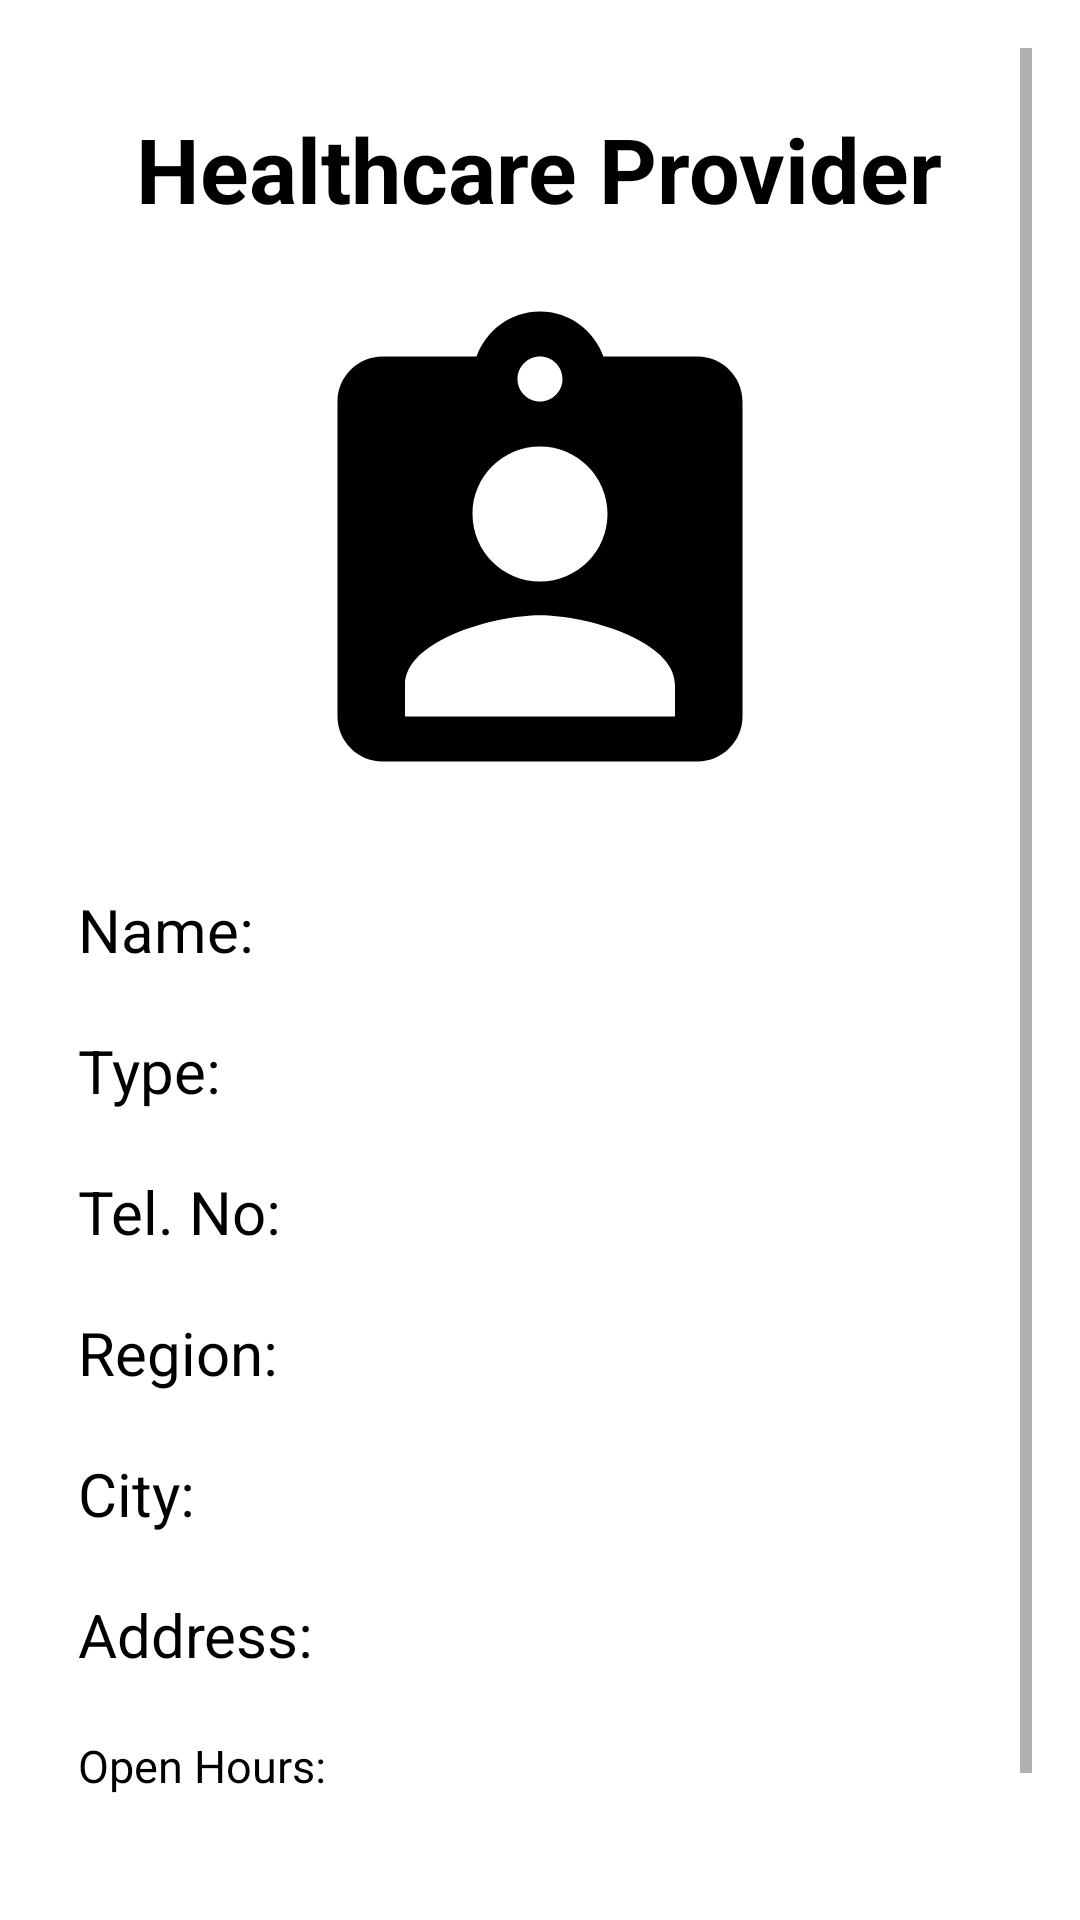

Reconstruct the res/layout file that produces this screen, plus the resources it refers to.
<!-- AndroidManifest.xml: application theme Theme.MediaApprove -->
<!-- res/layout/view_mnp.xml -->
<?xml version="1.0" encoding="utf-8"?>
<ScrollView xmlns:android="http://schemas.android.com/apk/res/android"
    xmlns:app="http://schemas.android.com/apk/res-auto"
    xmlns:tools="http://schemas.android.com/tools"
    android:layout_width="match_parent"
    android:layout_height="match_parent"
    android:padding="16dp">
    <LinearLayout
        android:layout_width="match_parent"
        android:orientation="vertical"
        android:layout_height="wrap_content"
        android:padding="10dp">
    <TextView
        android:id="@+id/view_logo_title"
        android:layout_width="wrap_content"
        android:layout_height="wrap_content"
        android:layout_gravity="center"
        android:layout_marginTop="10sp"
        android:text="Healthcare Provider"
        android:textColor="@color/black"
        android:textSize="30sp"
        android:textStyle="bold" />
        <ImageView
            android:id="@+id/imageView2"
            android:layout_width="180sp"
            android:layout_height="180sp"
            android:layout_marginTop="20sp"
            android:layout_gravity="center"
            app:srcCompat="@drawable/ic_personnel"
            android:contentDescription="@string/todo" />

    <TextView
        android:id="@+id/view_prov"
        android:layout_width="match_parent"
        android:layout_height="wrap_content"
        android:textSize="20sp"
        android:textColor="@color/black"
        android:layout_marginTop="20dp"
        android:text="Name:"/>
        <TextView
            android:id="@+id/view_type"
            android:layout_width="match_parent"
            android:layout_height="wrap_content"
            android:textSize="20sp"
            android:textColor="@color/black"
            android:layout_marginTop="20dp"
            android:text="Type:"/>
        <TextView
            android:id="@+id/view_tel"
            android:layout_width="match_parent"
            android:layout_height="wrap_content"
            android:textSize="20sp"
            android:textColor="@color/black"
            android:layout_marginTop="20dp"
            android:text="Tel. No:"/>
        <TextView
            android:id="@+id/view_reg"
            android:layout_width="match_parent"
            android:layout_height="wrap_content"
            android:textSize="20sp"
            android:textColor="@color/black"
            android:layout_marginTop="20dp"
            android:text="Region:"/>
        <TextView
            android:id="@+id/view_city"
            android:layout_width="match_parent"
            android:layout_height="wrap_content"
            android:textSize="20sp"
            android:textColor="@color/black"
            android:layout_marginTop="20dp"
            android:text="City:"/>
        <TextView
            android:id="@+id/view_add"
            android:layout_width="match_parent"
            android:layout_height="wrap_content"
            android:textSize="20sp"
            android:textColor="@color/black"
            android:layout_marginTop="20dp"
            android:text="Address:"/>
        <TextView
            android:id="@+id/view_open"
            android:layout_width="match_parent"
            android:layout_height="wrap_content"
            android:textSize="15sp"
            android:textColor="@color/black"
            android:layout_marginTop="20dp"
            android:text="Open Hours:"/>

    <LinearLayout
        android:layout_width="match_parent"
        android:layout_height="wrap_content"
        android:orientation="horizontal">

        <Button
            android:id="@+id/btn_ok"
            android:layout_width="match_parent"
            android:layout_height="wrap_content"
            android:layout_marginTop="20dp"
            android:backgroundTint="@color/teal_200"
            android:text="@string/mnp_done_btn" />

    </LinearLayout>
    </LinearLayout>
</ScrollView>
<!-- resources referenced by this layout -->
<resources>
  <color name="black">#FF000000</color>
  <color name="teal_200">#1abb9c</color>
  <!-- drawable ic_personnel (drawable) -->
  <vector xmlns:android="http://schemas.android.com/apk/res/android"
      android:width="24dp"
      android:height="24dp"
      android:viewportWidth="24"
      android:viewportHeight="24"
      >
    <path
        android:fillColor="@android:color/black"
        android:pathData="M19,3h-4.18C14.4,1.84 13.3,1 12,1c-1.3,0 -2.4,0.84 -2.82,2L5,3c-1.1,0 -2,0.9 -2,2v14c0,1.1 0.9,2 2,2h14c1.1,0 2,-0.9 2,-2L21,5c0,-1.1 -0.9,-2 -2,-2zM12,3c0.55,0 1,0.45 1,1s-0.45,1 -1,1 -1,-0.45 -1,-1 0.45,-1 1,-1zM12,7c1.66,0 3,1.34 3,3s-1.34,3 -3,3 -3,-1.34 -3,-3 1.34,-3 3,-3zM18,19L6,19v-1.4c0,-2 4,-3.1 6,-3.1s6,1.1 6,3.1L18,19z"/>
  </vector>
  <string name="mnp_done_btn">DONE</string>
  <string name="todo">TODO</string>
  <style name="Theme.MediaApprove" parent="Theme.MaterialComponents.DayNight.DarkActionBar">
          
          <item name="colorPrimary">@color/purple_500</item>
          <item name="colorPrimaryVariant">@color/purple_700</item>
          <item name="colorOnPrimary">@color/white</item>
          
          <item name="colorSecondary">@color/teal_200</item>
          <item name="colorSecondaryVariant">@color/teal_700</item>
          <item name="colorOnSecondary">@color/black</item>
          
          <item name="android:statusBarColor" tools:targetApi="l">?attr/colorPrimaryVariant</item>
          
      </style>
  <color name="purple_500">#2a3f54</color>
  <color name="purple_700">#2a3f54</color>
  <color name="white">#FFFFFFFF</color>
  <color name="teal_700">#1abb9c</color>
</resources>
